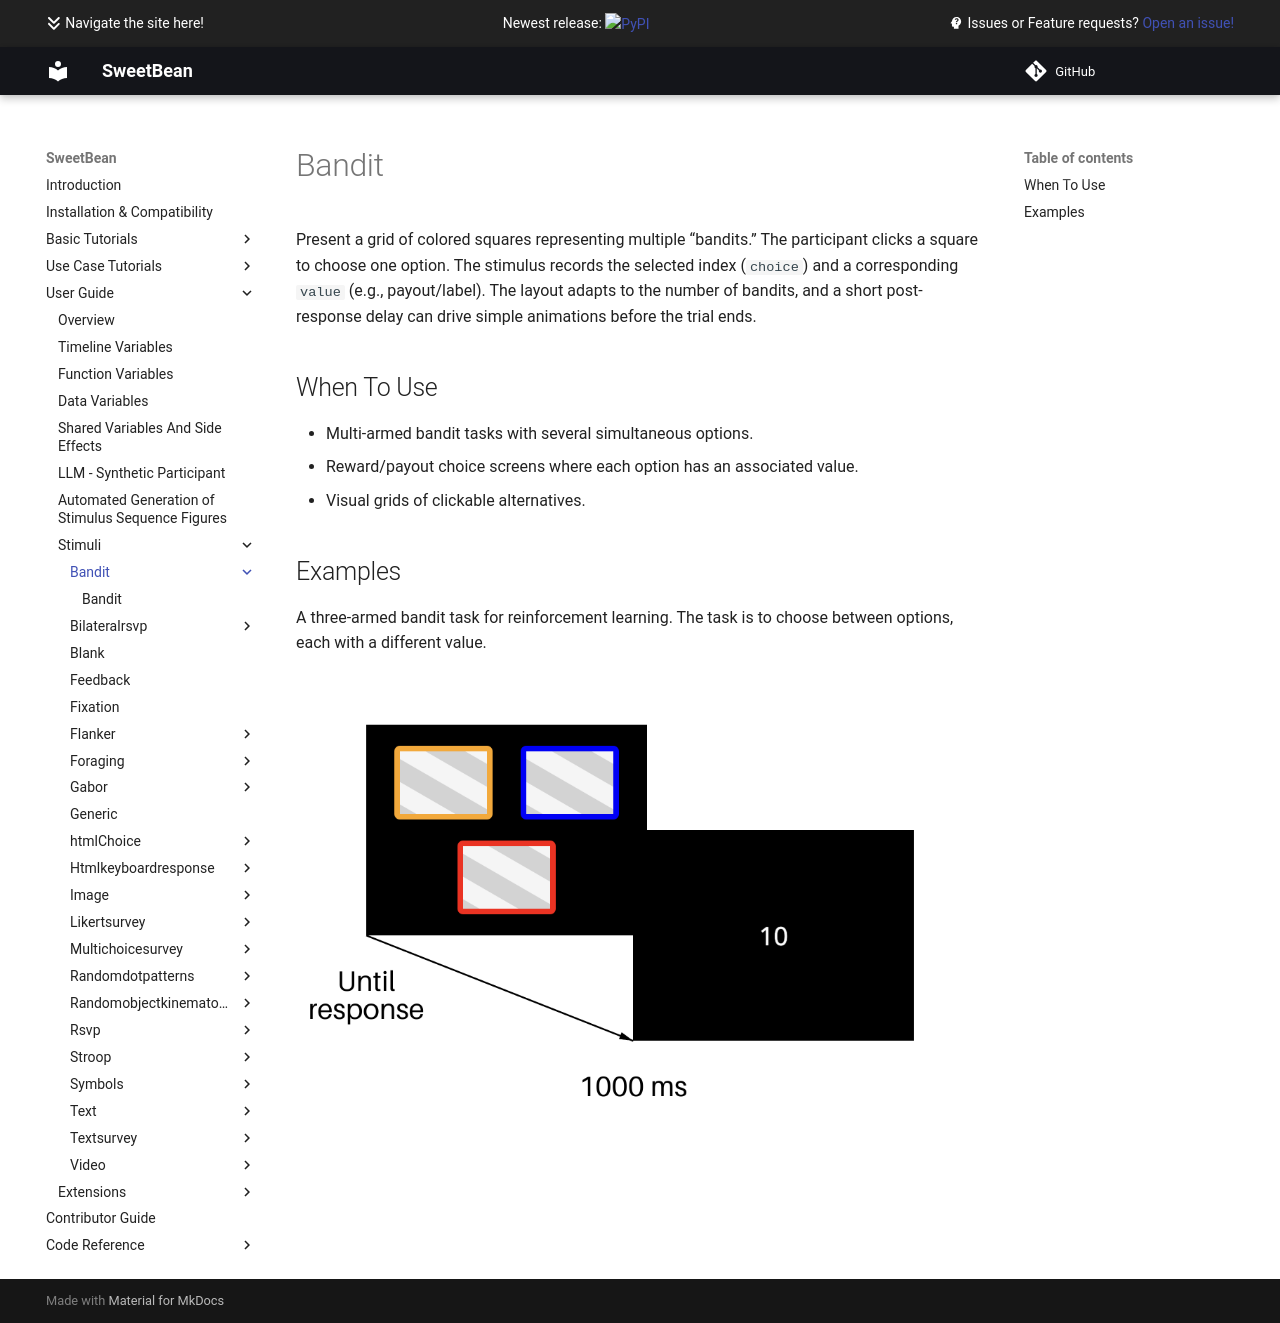

repository: AutoResearch/sweetbean · page: Stimuli/bandit/index.html · generator: mkdocs

# Bandit

Present a grid of colored squares representing multiple “bandits.” The participant clicks a square to choose one option.
The stimulus records the selected index (`choice`) and a corresponding `value` (e.g., payout/label). The layout adapts
to the number of bandits, and a short post-response delay can drive simple animations before the trial ends.

## When To Use

- Multi-armed bandit tasks with several simultaneous options.
- Reward/payout choice screens where each option has an associated value.
- Visual grids of clickable alternatives.

## Examples

A three-armed bandit task for reinforcement learning. The task is to choose between options, each with a different
value.

![bandit task](../../img/stimuli/bandit.png)
